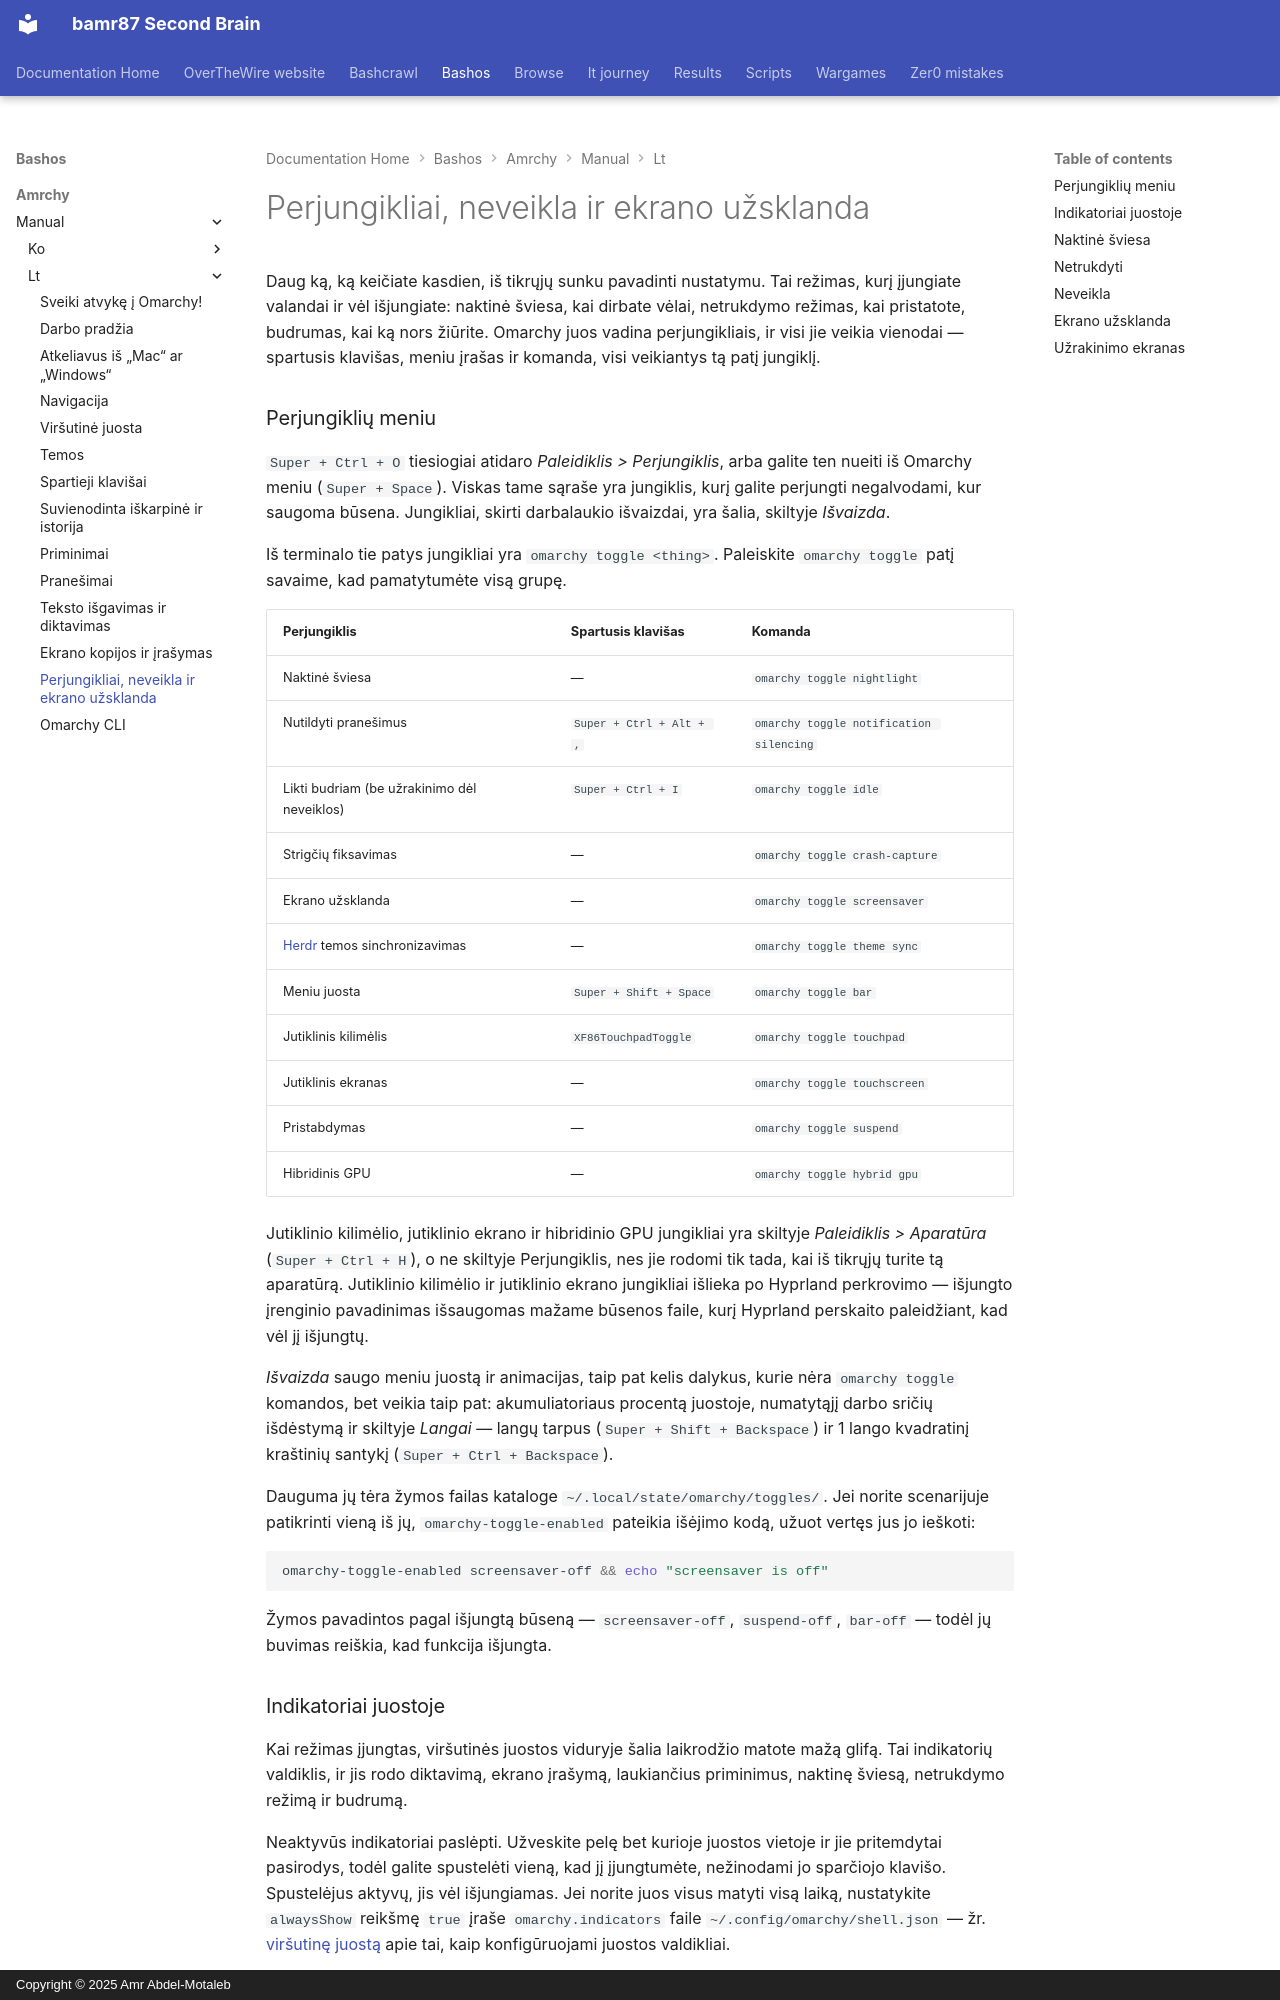

repository: bamr87/README · page: bashos/amrchy/manual/lt/13-toggles-idle-screensaver/index.html · generator: mkdocs · copyright: Copyright © 2025 Amr Abdel-Motaleb

---
source_file: amrchy/manual/lt/13-toggles-idle-screensaver.md
source_repo: bamr87/bashos
source_url: https://github.com/bamr87/bashos/blob/main/amrchy/manual/lt/13-toggles-idle-screensaver.md
title: Perjungikliai, neveikla ir ekrano užsklanda
---
# Perjungikliai, neveikla ir ekrano užsklanda

Daug ką, ką keičiate kasdien, iš tikrųjų sunku pavadinti nustatymu. Tai režimas, kurį įjungiate valandai ir vėl išjungiate: naktinė šviesa, kai dirbate vėlai, netrukdymo režimas, kai pristatote, budrumas, kai ką nors žiūrite. Omarchy juos vadina perjungikliais, ir visi jie veikia vienodai — spartusis klavišas, meniu įrašas ir komanda, visi veikiantys tą patį jungiklį.

### Perjungiklių meniu

`Super + Ctrl + O` tiesiogiai atidaro _Paleidiklis > Perjungiklis_, arba galite ten nueiti iš Omarchy meniu (`Super + Space`). Viskas tame sąraše yra jungiklis, kurį galite perjungti negalvodami, kur saugoma būsena. Jungikliai, skirti darbalaukio išvaizdai, yra šalia, skiltyje _Išvaizda_.

Iš terminalo tie patys jungikliai yra `omarchy toggle <thing>`. Paleiskite `omarchy toggle` patį savaime, kad pamatytumėte visą grupę.

| Perjungiklis | Spartusis klavišas | Komanda |
| ------ | ------ | ------- |
| Naktinė šviesa | — | `omarchy toggle nightlight` |
| Nutildyti pranešimus | `Super + Ctrl + Alt + ,` | `omarchy toggle notification silencing` |
| Likti budriam (be užrakinimo dėl neveiklos) | `Super + Ctrl + I` | `omarchy toggle idle` |
| Strigčių fiksavimas | — | `omarchy toggle crash-capture` |
| Ekrano užsklanda | — | `omarchy toggle screensaver` |
| [Herdr](https://herdr.dev) temos sinchronizavimas | — | `omarchy toggle theme sync` |
| Meniu juosta | `Super + Shift + Space` | `omarchy toggle bar` |
| Jutiklinis kilimėlis | `XF86TouchpadToggle` | `omarchy toggle touchpad` |
| Jutiklinis ekranas | — | `omarchy toggle touchscreen` |
| Pristabdymas | — | `omarchy toggle suspend` |
| Hibridinis GPU | — | `omarchy toggle hybrid gpu` |

Jutiklinio kilimėlio, jutiklinio ekrano ir hibridinio GPU jungikliai yra skiltyje _Paleidiklis > Aparatūra_ (`Super + Ctrl + H`), o ne skiltyje Perjungiklis, nes jie rodomi tik tada, kai iš tikrųjų turite tą aparatūrą. Jutiklinio kilimėlio ir jutiklinio ekrano jungikliai išlieka po Hyprland perkrovimo — išjungto įrenginio pavadinimas išsaugomas mažame būsenos faile, kurį Hyprland perskaito paleidžiant, kad vėl jį išjungtų.

_Išvaizda_ saugo meniu juostą ir animacijas, taip pat kelis dalykus, kurie nėra `omarchy toggle` komandos, bet veikia taip pat: akumuliatoriaus procentą juostoje, numatytąjį darbo sričių išdėstymą ir skiltyje _Langai_ — langų tarpus (`Super + Shift + Backspace`) ir 1 lango kvadratinį kraštinių santykį (`Super + Ctrl + Backspace`).

Dauguma jų tėra žymos failas kataloge `~/.local/state/omarchy/toggles/`. Jei norite scenarijuje patikrinti vieną iš jų, `omarchy-toggle-enabled` pateikia išėjimo kodą, užuot vertęs jus jo ieškoti:

```bash
omarchy-toggle-enabled screensaver-off && echo "screensaver is off"
```

Žymos pavadintos pagal išjungtą būseną — `screensaver-off`, `suspend-off`, `bar-off` — todėl jų buvimas reiškia, kad funkcija išjungta.

### Indikatoriai juostoje

Kai režimas įjungtas, viršutinės juostos viduryje šalia laikrodžio matote mažą glifą. Tai indikatorių valdiklis, ir jis rodo diktavimą, ekrano įrašymą, laukiančius priminimus, naktinę šviesą, netrukdymo režimą ir budrumą.

Neaktyvūs indikatoriai paslėpti. Užveskite pelę bet kurioje juostos vietoje ir jie pritemdytai pasirodys, todėl galite spustelėti vieną, kad jį įjungtumėte, nežinodami jo sparčiojo klavišo. Spustelėjus aktyvų, jis vėl išjungiamas. Jei norite juos visus matyti visą laiką, nustatykite `alwaysShow` reikšmę `true` įraše `omarchy.indicators` faile `~/.config/omarchy/shell.json` — žr. [viršutinę juostą](05-the-top-bar.md) apie tai, kaip konfigūruojami juostos valdikliai.
